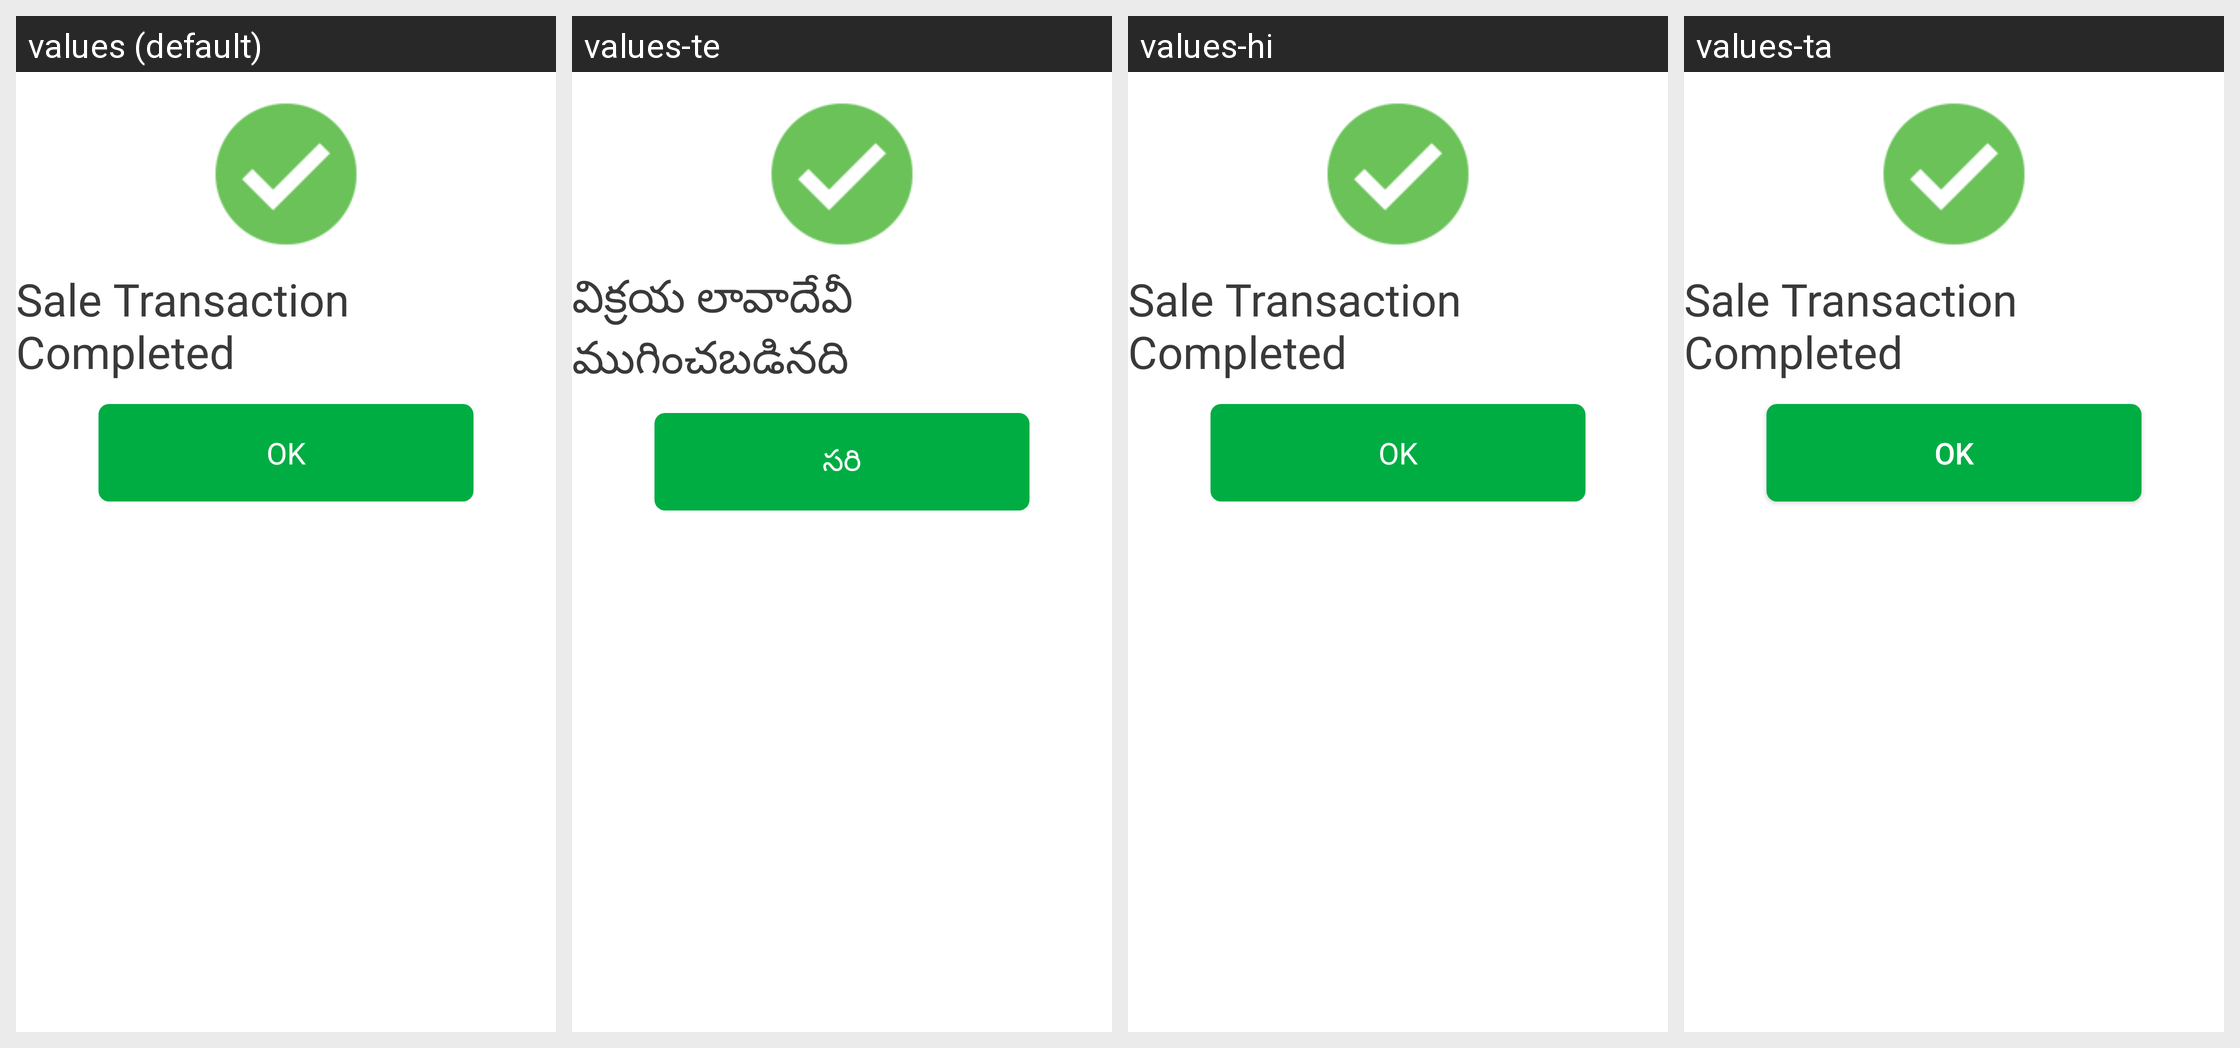

This grid shows one Android layout under several languages. Give, for every string resource on the screen, its name, the default text and each shown locale's text.
Android screen res/layout/dialog_sale_completed.xml rendered under 4 locales, left to right: values (default), values-te, values-hi, values-ta. Device: Nexus 5 (rendered at 1080×1920; each locale shown at half size, 540×960, under a caption strip naming it); theme AppTheme.
Strings drawn on this screen, with the default value and each locale's value (text and hints the layout hard-codes, and strings that could not be matched under every locale, appear in the picture but are not listed):

sale_transaction_completed
  values: Sale Transaction Completed
  values-te: విక్రయ లావాదేవీ ముగించబడినది
  values-hi: Sale Transaction Completed  [not translated; the default value is used]
  values-ta: Sale Transaction Completed  [not translated; the default value is used]

ok
  values: OK
  values-te: సరి
  values-hi: OK
  values-ta: OK  [not translated; the default value is used]
